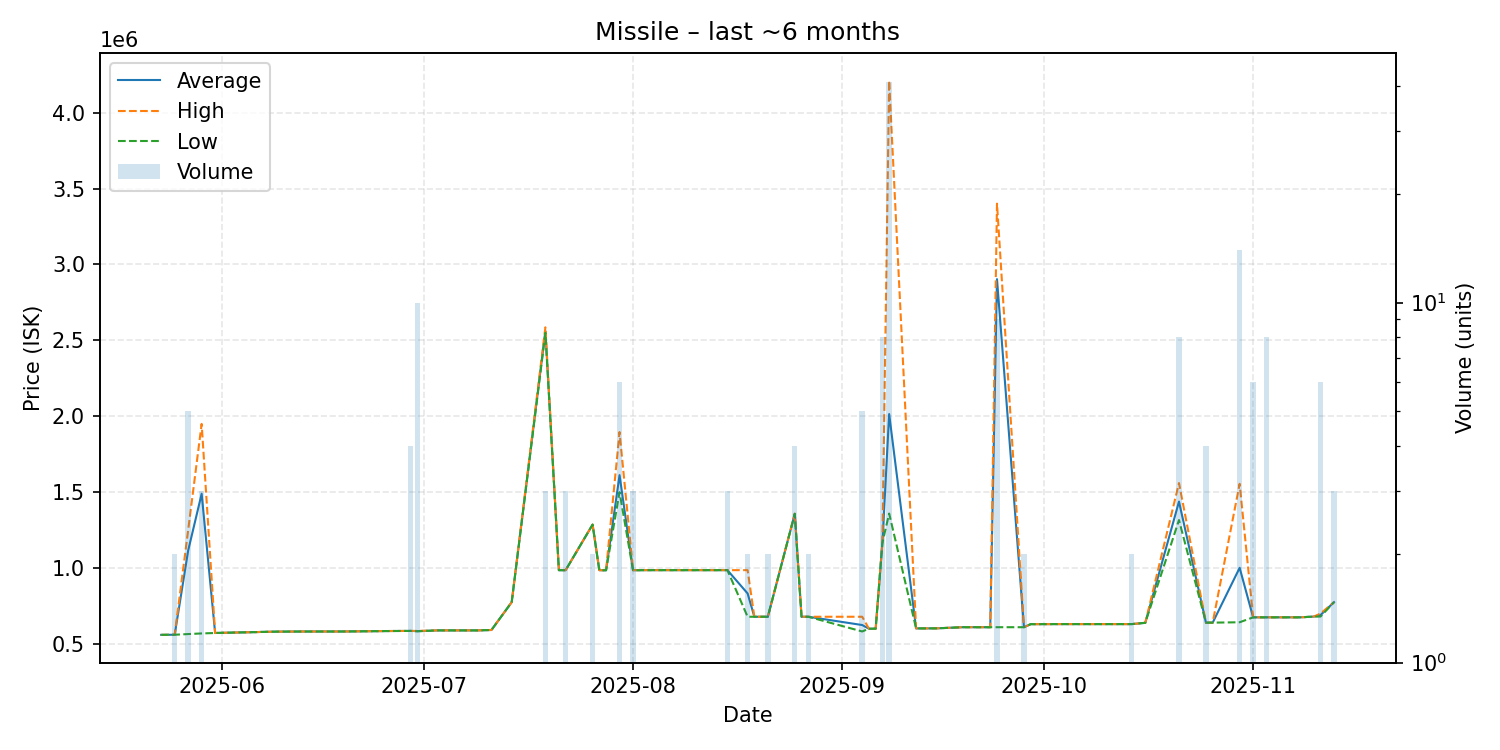

The table this chart was drawn from, first rows:
date, average, highest, lowest, order_count, volume
2025-05-23, 559500, 559500, 559500, 1, 1
2025-05-25, 560400, 560400, 560400, 2, 2
2025-05-27, 1115160, 1250000, 564800, 3, 5
2025-05-29, 1489333, 1949500, 569000, 3, 3
2025-05-31, 571900, 571900, 571900, 1, 1
2025-06-01, 573000, 573000, 573000, 1, 1
2025-06-06, 577700, 577700, 577700, 1, 1
2025-06-07, 579000, 579000, 579000, 1, 1
2025-06-09, 580800, 580800, 580800, 1, 1
2025-06-13, 581700, 581700, 581700, 1, 1
2025-06-19, 581800, 581800, 581800, 1, 1
2025-06-26, 584900, 584900, 584900, 1, 1
2025-06-29, 585575, 585600, 585500, 4, 4
2025-06-30, 584020, 585550, 583000, 4, 10
2025-07-03, 589000, 589000, 589000, 1, 1
2025-07-07, 589000, 589000, 589000, 1, 1
2025-07-09, 589000, 589000, 589000, 1, 1
2025-07-11, 591800, 591800, 591800, 1, 1
2025-07-14, 775000, 775000, 775000, 1, 1
2025-07-19, 2561667, 2586000, 2549500, 3, 3
2025-07-21, 985700, 985700, 985700, 1, 1
2025-07-22, 985700, 985700, 985700, 1, 3
2025-07-26, 1286000, 1286000, 1286000, 2, 2
2025-07-27, 985700, 985700, 985700, 1, 1
2025-07-28, 985000, 985000, 985000, 1, 1
2025-07-30, 1612017, 1896000, 1500000, 4, 6
2025-08-01, 985700, 986000, 985100, 2, 3
2025-08-03, 986000, 986000, 986000, 1, 1
2025-08-10, 986000, 986000, 986000, 1, 1
2025-08-11, 986000, 986000, 986000, 1, 1
2025-08-15, 986000, 986000, 986000, 1, 3
2025-08-18, 832450, 986000, 678900, 2, 2
2025-08-19, 678900, 678900, 678900, 1, 1
2025-08-21, 678900, 678900, 678900, 1, 2
2025-08-25, 1357250, 1358000, 1357000, 2, 4
2025-08-26, 678900, 678900, 678900, 1, 1
2025-08-27, 678900, 678900, 678900, 2, 2
2025-09-04, 624360, 678900, 582000, 3, 5
2025-09-05, 600100, 600100, 600100, 1, 1
2025-09-06, 600100, 600100, 600100, 1, 1
2025-09-07, 1168375, 1170000, 1167000, 5, 8
2025-09-08, 2014488, 4211000, 1359000, 17, 41
2025-09-12, 602000, 602000, 602000, 1, 1
2025-09-15, 602500, 602500, 602500, 1, 1
2025-09-19, 610100, 610100, 610100, 1, 1
2025-09-21, 610000, 610000, 610000, 1, 1
2025-09-22, 610000, 610000, 610000, 1, 1
2025-09-23, 610000, 610000, 610000, 1, 1
2025-09-24, 2903444, 3401000, 610000, 9, 9
2025-09-28, 610000, 610000, 610000, 1, 2
2025-09-29, 630000, 630000, 630000, 1, 1
2025-10-03, 630500, 630500, 630500, 1, 1
2025-10-04, 630500, 630500, 630500, 1, 1
2025-10-06, 630500, 630500, 630500, 1, 1
2025-10-07, 630500, 630500, 630500, 1, 1
2025-10-12, 630500, 630500, 630500, 1, 1
2025-10-13, 630500, 630500, 630500, 1, 1
2025-10-14, 630500, 630500, 630500, 1, 2
2025-10-16, 638900, 638900, 638900, 1, 1
2025-10-21, 1437875, 1560000, 1316000, 4, 8
... 9 more rows
